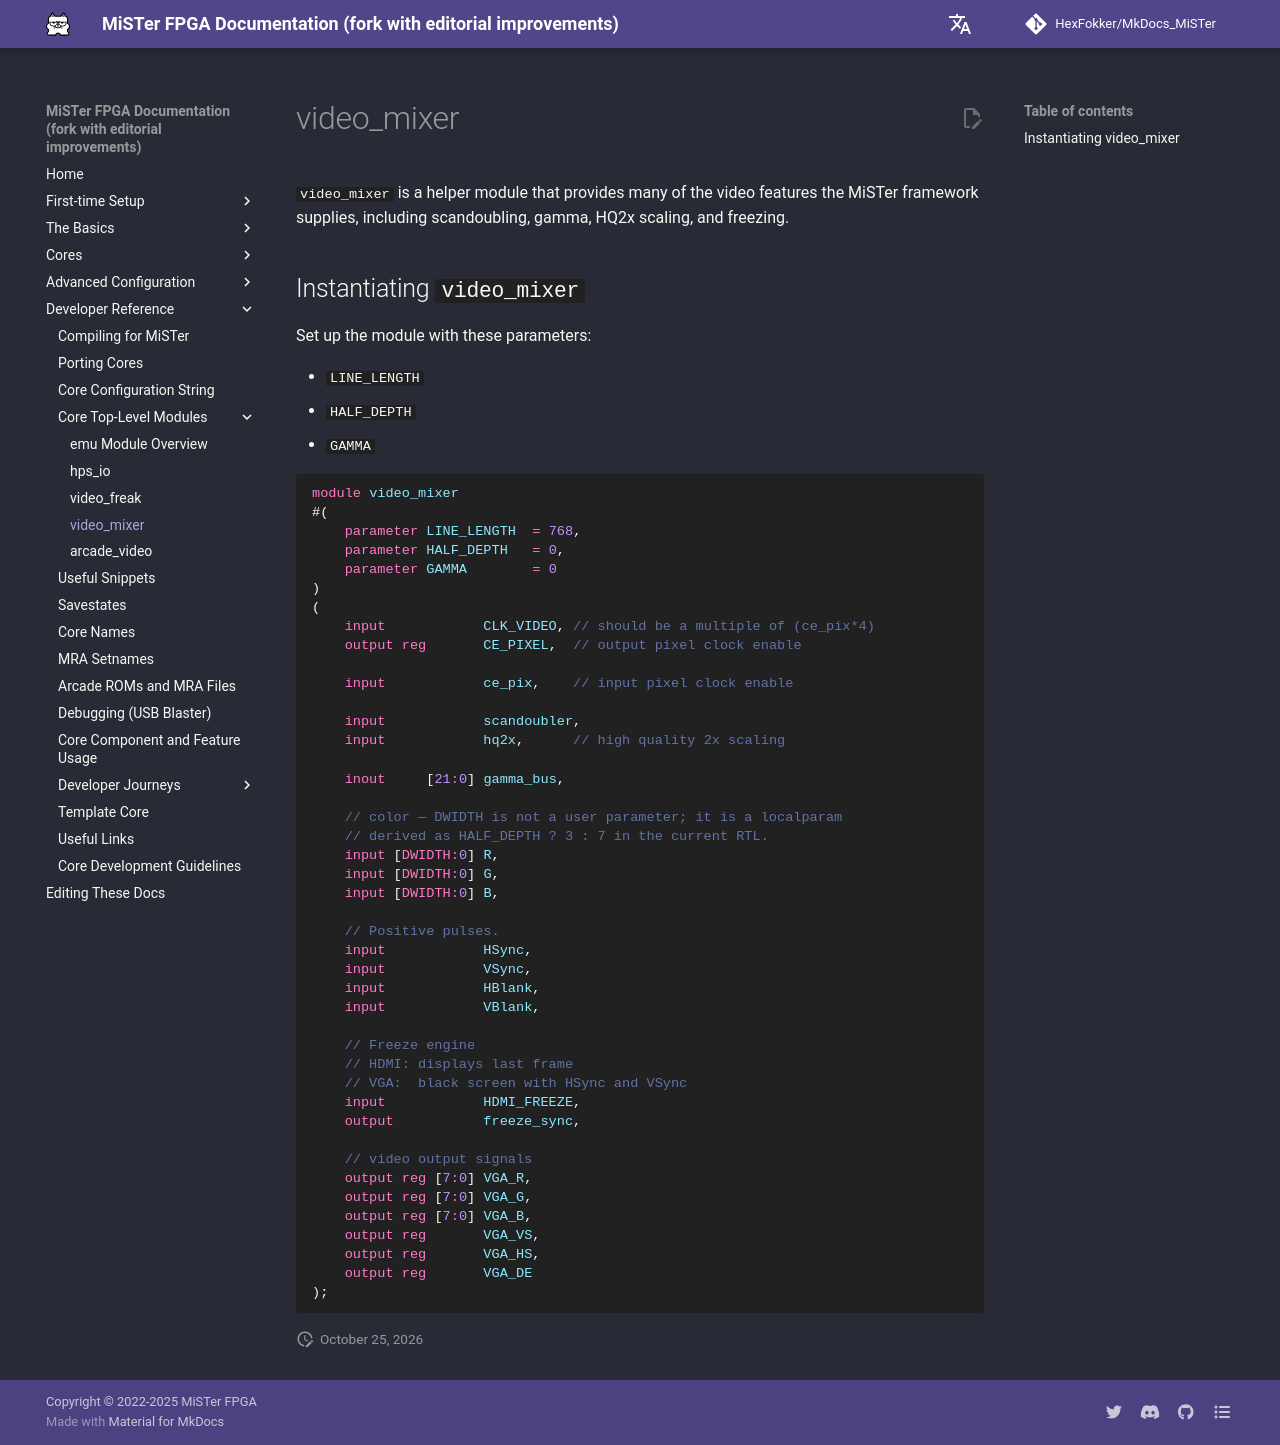

repository: HexFokker/MkDocs_MiSTer · page: developer/video_mixer/index.html · generator: mkdocs

`video_mixer` is a helper module that provides many of the video features the MiSTer framework supplies, including scandoubling, gamma, HQ2x scaling, and freezing.
 
## Instantiating `video_mixer`

Set up the module with these parameters:

* `LINE_LENGTH`
* `HALF_DEPTH`
* `GAMMA`

```verilog
module video_mixer
#(
	parameter LINE_LENGTH  = 768,
	parameter HALF_DEPTH   = 0,
	parameter GAMMA        = 0
)
(
	input            CLK_VIDEO, // should be a multiple of (ce_pix*4)
	output reg       CE_PIXEL,  // output pixel clock enable

	input            ce_pix,    // input pixel clock enable

	input            scandoubler,
	input            hq2x, 	    // high quality 2x scaling

	inout     [21:0] gamma_bus,

	// color — DWIDTH is not a user parameter; it is a localparam
	// derived as HALF_DEPTH ? 3 : 7 in the current RTL.
	input [DWIDTH:0] R,
	input [DWIDTH:0] G,
	input [DWIDTH:0] B,

	// Positive pulses.
	input            HSync,
	input            VSync,
	input            HBlank,
	input            VBlank,

	// Freeze engine
	// HDMI: displays last frame 
	// VGA:  black screen with HSync and VSync
	input            HDMI_FREEZE,
	output           freeze_sync,

	// video output signals
	output reg [7:0] VGA_R,
	output reg [7:0] VGA_G,
	output reg [7:0] VGA_B,
	output reg       VGA_VS,
	output reg       VGA_HS,
	output reg       VGA_DE
);
```
